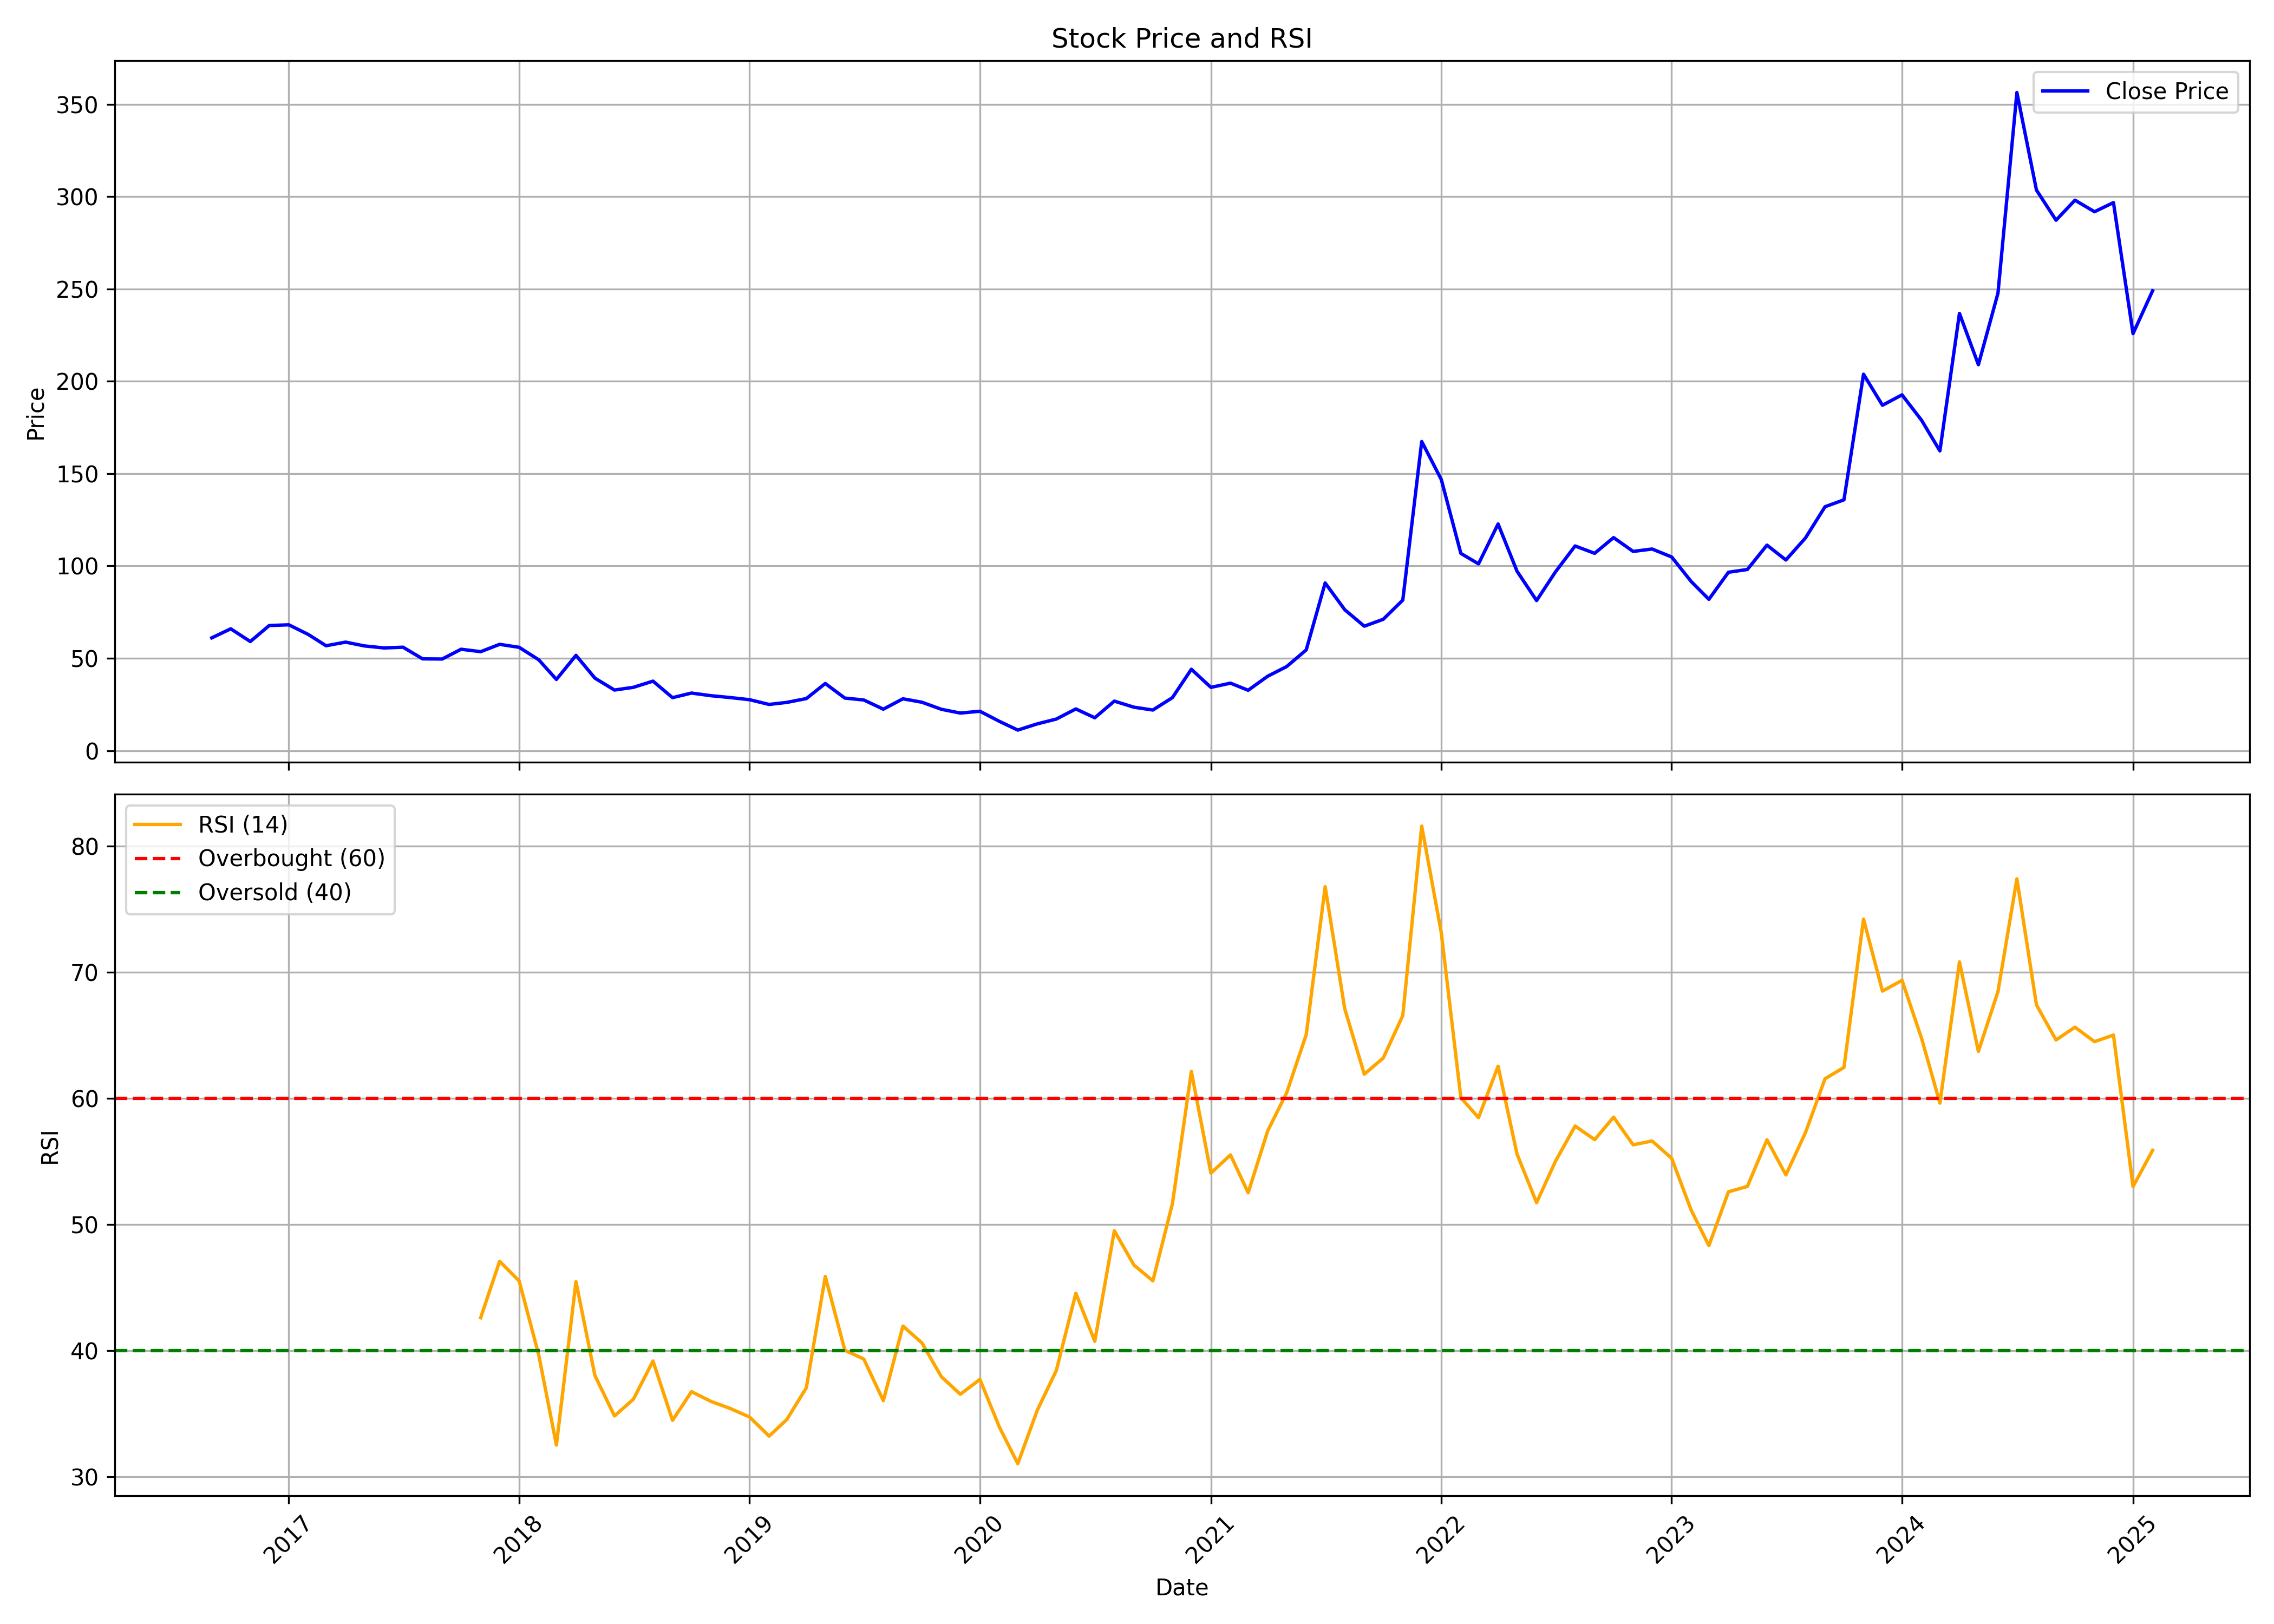

Values plotted in this chart, from the file beside it:
, date, symbol, open, high, low, close, volume, rsi
0, 2016-09-01, MINDTECK, 58.75, 72.38, 51.44, 61.07, 1337021, 
1, 2016-10-01, MINDTECK, 61.58, 77.37, 59.41, 65.96, 1712807, 
2, 2016-11-01, MINDTECK, 67.52, 68.75, 50.06, 59.08, 424987, 
3, 2016-12-01, MINDTECK, 60.78, 71.36, 50.89, 67.74, 1294415, 
4, 2017-01-01, MINDTECK, 68.57, 76.61, 65.24, 68.14, 1517794, 
5, 2017-02-01, MINDTECK, 68.83, 70.27, 58.68, 62.88, 518064, 
6, 2017-03-01, MINDTECK, 63.72, 65.02, 56.11, 56.8, 407882, 
7, 2017-04-01, MINDTECK, 57.23, 66, 55.2, 58.75, 607334, 
8, 2017-05-01, MINDTECK, 58.75, 63.75, 55.13, 56.69, 495398, 
9, 2017-06-01, MINDTECK, 56.87, 60.46, 55.06, 55.6, 387698, 
10, 2017-07-01, MINDTECK, 57.6, 65.2, 55.06, 56, 551482, 
11, 2017-08-01, MINDTECK, 56, 57.05, 47.45, 49.7, 223457, 
12, 2017-09-01, MINDTECK, 50.82, 53.91, 46.88, 49.6, 464307, 
13, 2017-10-01, MINDTECK, 49.6, 60.28, 49.12, 54.91, 630534, 
14, 2017-11-01, MINDTECK, 57.41, 65.33, 50.01, 53.58, 2536331, 42.61
15, 2017-12-01, MINDTECK, 54.39, 58.51, 50.23, 57.56, 926725, 47.08
16, 2018-01-01, MINDTECK, 58.85, 63.3, 53.69, 55.94, 1540007, 45.52
17, 2018-02-01, MINDTECK, 56.56, 57.08, 47.14, 49.2, 527368, 39.65
18, 2018-03-01, MINDTECK, 50.08, 51.11, 37.56, 38.56, 445787, 32.52
19, 2018-04-01, MINDTECK, 39.77, 56.64, 38.37, 51.59, 1236456, 45.46
20, 2018-05-01, MINDTECK, 51.59, 52.22, 38.81, 39.26, 109573, 38.03
21, 2018-06-01, MINDTECK, 39.26, 40.43, 31.41, 32.81, 101059, 34.83
22, 2018-07-01, MINDTECK, 34.36, 36.68, 29.83, 34.28, 135812, 36.15
23, 2018-08-01, MINDTECK, 35.87, 40.51, 33.36, 37.63, 112233, 39.18
24, 2018-09-01, MINDTECK, 40.36, 40.36, 28.17, 28.69, 66765, 34.48
25, 2018-10-01, MINDTECK, 30.99, 40.81, 25.32, 31.18, 427454, 36.75
26, 2018-11-01, MINDTECK, 29.7, 33.18, 28.91, 29.74, 65509, 35.98
27, 2018-12-01, MINDTECK, 30.23, 31.4, 27.25, 28.76, 50226, 35.43
28, 2019-01-01, MINDTECK, 30.08, 32.88, 27.28, 27.59, 84508, 34.74
29, 2019-02-01, MINDTECK, 28.91, 29.17, 23.09, 25.02, 70073, 33.23
30, 2019-03-01, MINDTECK, 26.45, 33.67, 24.64, 26.11, 228266, 34.54
31, 2019-04-01, MINDTECK, 28.31, 32.12, 26.08, 28.19, 143613, 37.06
32, 2019-05-01, MINDTECK, 28.19, 41.19, 24.53, 36.35, 604987, 45.88
33, 2019-06-01, MINDTECK, 36.66, 39.23, 26.53, 28.46, 340706, 40.03
34, 2019-07-01, MINDTECK, 29.48, 33.67, 26.23, 27.44, 280374, 39.34
35, 2019-08-01, MINDTECK, 29.25, 30.23, 21.31, 22.45, 125699, 36.03
36, 2019-09-01, MINDTECK, 23.29, 31.36, 20.7, 28.07, 375167, 41.95
37, 2019-10-01, MINDTECK, 26.85, 28.23, 23.01, 26.23, 58715, 40.62
38, 2019-11-01, MINDTECK, 27.05, 27.99, 21.95, 22.38, 118164, 37.93
39, 2019-12-01, MINDTECK, 22.03, 25.01, 18.58, 20.35, 130892, 36.55
40, 2020-01-01, MINDTECK, 21.84, 25.4, 19.05, 21.33, 1408211, 37.72
41, 2020-02-01, MINDTECK, 22.23, 22.35, 15.05, 15.84, 259923, 33.93
42, 2020-03-01, MINDTECK, 16.43, 17.17, 8.977, 11.13, 400840, 31.05
43, 2020-04-01, MINDTECK, 10.66, 17.17, 10.43, 14.51, 225086, 35.29
44, 2020-05-01, MINDTECK, 14.51, 19.52, 13.05, 17.09, 373167, 38.42
45, 2020-06-01, MINDTECK, 16.27, 22.62, 14.94, 22.58, 615270, 44.55
46, 2020-07-01, MINDTECK, 23.33, 23.33, 17.25, 17.8, 455715, 40.74
47, 2020-08-01, MINDTECK, 18.03, 34.89, 17.52, 26.81, 1042604, 49.5
48, 2020-09-01, MINDTECK, 27.95, 28.23, 21.72, 23.52, 236800, 46.78
49, 2020-10-01, MINDTECK, 23.21, 27.21, 21.33, 21.99, 139858, 45.53
50, 2020-11-01, MINDTECK, 22.35, 29.52, 20.62, 28.7, 343907, 51.64
51, 2020-12-01, MINDTECK, 29.4, 44.06, 27.44, 44.06, 728522, 62.12
52, 2021-01-01, MINDTECK, 43.12, 48.57, 32.26, 34.26, 844085, 54.07
53, 2021-02-01, MINDTECK, 35.75, 38.58, 32.15, 36.54, 344376, 55.51
54, 2021-03-01, MINDTECK, 36.73, 39.01, 32.34, 32.7, 382237, 52.52
55, 2021-04-01, MINDTECK, 32.93, 43.52, 32.54, 40.3, 709459, 57.42
56, 2021-05-01, MINDTECK, 40.81, 47.83, 37.67, 45.51, 682130, 60.43
57, 2021-06-01, MINDTECK, 46.38, 62.21, 45.08, 54.53, 2370763, 65.04
58, 2021-07-01, MINDTECK, 54.81, 98.4, 53.43, 90.79, 2290948, 76.76
59, 2021-08-01, MINDTECK, 94.79, 104.9, 62.57, 76.33, 2557551, 67.1
... 42 more rows
